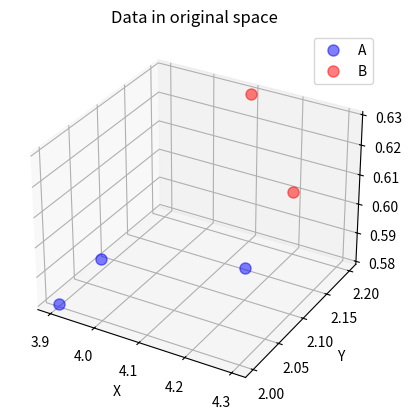
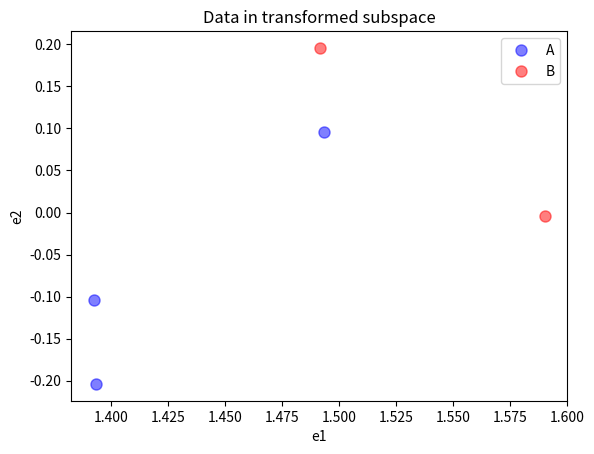

Reproduce these figures in Python, in order.
#!/usr/bin/env python

# Principle component analysis in (almost) pure Python.

import numpy as np
from matplotlib import pyplot as plt
from mpl_toolkits.mplot3d import Axes3D
from mpl_toolkits.mplot3d import proj3d

# Return the dot product of two variables.
def dp(x, y):
    return sum([x[i] * y[i] for i in range(len(x))])

def plot_3d(data, title=""):
    A = list(filter(lambda x: x[3] == "A", data))
    B = list(filter(lambda x: x[3] == "B", data))

    # Create plot.
    fig = plt.figure()
    ax = fig.add_subplot(111, projection='3d')

    # Plot classes.
    ax.plot([a[0] for a in A],
            [a[1] for a in A],
            [a[2] for a in A],
            'o', markersize=8, color='blue', alpha=0.5, label='A')
    ax.plot([b[0] for b in B],
            [b[1] for b in B],
            [b[2] for b in B],
            'o', markersize=8, color='red', alpha=0.5, label='B')

    # Add a legend.
    plt.legend()

    # Set text.
    ax.set_xlabel("X")
    ax.set_ylabel("Y")
    ax.set_zlabel("Z")
    if title: plt.title(title)

    plt.show()
    plt.close()

def plot_2d(data, title=""):
    A = list(filter(lambda x: x[2] == "A", data))
    B = list(filter(lambda x: x[2] == "B", data))

    # Create plot.
    fig = plt.figure()
    ax = fig.add_subplot(111)

    # Plot classes.
    ax.plot([a[0] for a in A],
            [a[1] for a in A],
            'o', markersize=8, color='blue', alpha=0.5, label='A')
    ax.plot([b[0] for b in B],
            [b[1] for b in B],
            'o', markersize=8, color='red', alpha=0.5, label='B')

    # Add a legend.
    plt.legend()

    # Set text.
    plt.xlabel("e1")
    plt.ylabel("e2")
    if title: plt.title(title)

    plt.show()
    plt.close()

# PCA to reduce a d-dimensional data set to a k-dimensional data set:
#####################################################################

# PCA reduces a d-dimensional dataset to a k-dimensional dataset. In
# this case, we're going to reduce a 3 dimensional set to 2
# dimensions. Our dataset consists of 5 labelled data points,
# belonging to class A or B.
X = [[4, 2, .6, "A"],
     [4.2, 2.1, .59, "A"],
     [3.9, 2, .58, "A"],
     [4.3, 2.1, .62, "B"],
     [4.1, 2.2, .63, "B"]]
# The length of our dataset is n.
n = len(X)
# The dimensionality of our dataset.
d = len(X[0]) - 1
# The reduced dimensionality size.
k = 2

plot_3d(X, "Data in original space")

###
### Perform PCA:
###

# 1. Compute the mean vector. The mean vector has length d.
mean = [
    sum([x[0] for x in X]) / len(X),
    sum([x[1] for x in X]) / len(X),
    sum([x[2] for x in X]) / len(X)
]

# 2. "Centre" the dataset about the mean, by subtracting the mean
# vector from each data point.
for x in X:
    x[0] -= mean[0]
    x[1] -= mean[2]
    x[2] -= mean[2]

# 3. Compute the covariance matrix. The covariance matrix has size
# d x d. The main diagonal the covariance matrix shows is the variances
# of each attribute.
#
#    cov(a,b) = (1 / (n-1)) * sum(X[i][a] * X[i][b])
covariance = [[0,0,0],[0,0,0],[0,0,0]]
for i in range(d):
    for j in range(d):
        c = 0
        for l in range(n):
            c += X[l][i] * X[l][j]
        covariance[i][j] = c / n

# 4. Compute the eigenvectors and eigenvalues.
eigen_values, eigen_vectors = np.linalg.eig(covariance)

# 5. Sort the eigenvectors by decreasing eigenvalues, and select the k
# eigenvectors with the highest eigenvalues.
e = list(reversed(sorted(zip(eigen_values, eigen_vectors),
                         key=lambda x: x[0])))
e = e[0:k]

# 6. Create k x d matrix of eigenvectors.
W = [x[1] for x in e]

# 7. Project the samples onto the k dimensional subspace:
#    x' = W^T * x
for i in range(n):
    X[i] = [
        dp([W[0][0], W[0][1], W[0][2]], X[i]),
        dp([W[1][0], W[1][1], W[1][2]], X[i]),
        X[i][3]
    ]

plot_2d(X, "Data in transformed subspace")

print("Mean", mean)
print("Covariance", covariance)
print("W", W)
print("Reduced", X)
